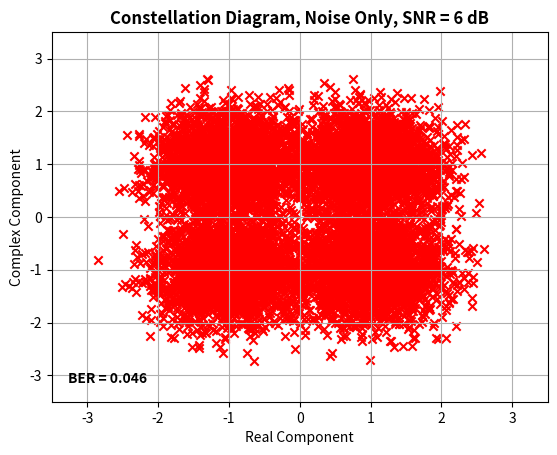

This figure's Python source: (Note: this script raises an exception after producing the figure.)
# Steven Wallace
# Professor Sayfe Kiaei
# EEE 598
# 5 February 2026

# Homework 2 on QPSK

import numpy as np
import matplotlib.pyplot as plt
from random import randint
from scipy.fft import fft
import os, sys

N = 10_000 # The number of bits
q_gain = 0.9 # The gain of the quadrature, where one is ideal
phase_err_deg = -5 # The phase error in degrees
phi = np.radians(phase_err_deg) # Convert the phase error to radians
const_diag_scale = 3.5 # The scale of the constellation diagram

# Place random binary integers into a list of bits
bits = list()
for idx in range(N):
    bits.append(str(randint(0, 1)) + str(randint(0, 1)))

# Convert the bits into I (in phase) and Q (quadrature) arrays
I = np.zeros(N)
Q = np.zeros(N)
for idx in range(N):
    if bits[idx] == '00':
        I[idx] = 1
        Q[idx] = 1
    elif bits[idx] == '01':
        I[idx] = -1
        Q[idx] = 1
    elif bits[idx] == '11':
        I[idx] = -1
        Q[idx] = -1
    else:
        I[idx] = 1
        Q[idx] = -1

# This function will classify a complex number into one of the four groups 
def classify_data_point(complex_number: complex):
    num_angle = np.angle(complex_number)
    if 0 <= num_angle < np.pi/2: 
        return '00' # First Quadrant
    elif np.pi/2 <= num_angle <= np.pi: 
        return '01' # Second Quadrant
    elif -np.pi <= num_angle <= -np.pi/2: 
        return '11' # Third Quadrant
    else: 
        return '10' # Fourth Quadrant
    
# This block of code will find the bit error rate given the noisy signal and the original bit stream
def find_bit_error_rate(S_N: np.array, bits: list):
    bit_errors = 0
    for idx, entry in enumerate(S_N):
        decoded_signal = classify_data_point(entry)
        original_signal = bits[idx]

        if decoded_signal != original_signal:
            bit_errors += 1

    BER = bit_errors/N
    return BER

for SNR_dB in range(6, 24, 3):

    # Convert the SNR to a ratio and define the signal power
    SNR_ratio = 10**(SNR_dB/10)
    Psig = 1

    # Calculate the noise std dev from the SNR and signal power
    noise_std_dev = np.sqrt(Psig/SNR_ratio)
    awgn = np.random.normal(0, noise_std_dev, size=[2, N])

    # Do array math to find the signal complex number without and then with noise
    S = I + 1j*Q
    S_N = S + awgn[0] + 1j*awgn[1] # Noise Only
    S_imp = (S_N.real + 1j*q_gain*S_N.imag)*np.exp(1j*phi) # With both noise and impairment
    
    ##################################
    ##### Constellation diagrams #####
    ##################################

    # Make a constellation diagram for the noise only case
    BER = find_bit_error_rate(S_N, bits)
    plt.close()
    plt.scatter(S_N.real, S_N.imag, color='red', marker='x')
    plt.xlabel('Real Component')
    plt.xlim([-const_diag_scale, const_diag_scale])
    plt.ylabel('Complex Component')
    plt.ylim([-const_diag_scale, const_diag_scale])
    plt.title(f'Constellation Diagram, Noise Only, SNR = {SNR_dB} dB', fontweight='bold')
    plt.figtext(0.15, 0.15, f'BER = {BER:.3f}', fontweight='bold')
    plt.grid(True)
    plt.savefig(f'homework/hw2/const_noise_only_{SNR_dB}dB.png', dpi=300)

    # Make a constellation diagram for the noise and impairment case
    BER = find_bit_error_rate(S_imp, bits)
    plt.close()
    plt.scatter(S_imp.real, S_imp.imag, color='black', marker='x')
    plt.xlabel('Real Component')
    plt.xlim([-const_diag_scale, const_diag_scale])
    plt.ylabel('Complex Component')
    plt.ylim([-const_diag_scale, const_diag_scale])
    plt.title(f'Constellation Diagram, With Impairment, SNR = {SNR_dB} dB', fontweight='bold')
    plt.figtext(0.15, 0.15, f'BER = {BER:.3f}', fontweight='bold', color='red')
    plt.figtext(0.15, 0.18, f'Q Gain = {q_gain:.1f}', fontweight='bold', color='red')
    plt.figtext(0.15, 0.21, f'Phase Error = {phase_err_deg:.0f}', fontweight='bold', color='red')
    plt.grid(True)
    plt.savefig(f'homework/hw2/const_impaired_{SNR_dB}dB.png', dpi=300)

    #############################
    ##### Time domain graph #####
    #############################

    mod_freq = 10e3 # Modulating frequency is 10 kHz
    car_freq = 4e6 # Carrier frequency is 4 MHz
    number_symbols_to_show = 10 # The number of symbols to show in this time domain graph

    M = 500 # Number of sample points per symbol
    carrier_amplitude = 1 # The amplitude of the carrier waveform
    mod_period = 1/mod_freq # The modulating waveform period
    car_period = 1/car_freq # The carrier waveform period
    T = car_period/M # The amount of time between each sample

    time_points_partial = np.linspace(0, stop=(1/mod_freq), num=M) # A time point array used to create the waveform for each symbol
    time_waveform_list = list() # This list will contain every point for all 10,000 symbols

    for entry in S_N: # Loop over every symbol in the S_N array

        cos_term = entry.real * carrier_amplitude * np.cos(2 * np.pi * car_freq * time_points_partial)
        sin_term = -entry.imag * carrier_amplitude * np.sin(2 * np.pi * car_freq * time_points_partial)

        time_waveform_list.extend(cos_term + sin_term) # Extend the time waveform list with a new batch of points from this symbol

    time_points_complete = np.linspace(0, stop=(N/mod_freq), num=M*N) # This variable includes the time points for all symbols, not just one
    time_waveform_array = np.array(time_waveform_list)

    # Graph the time domain signal and save the output in my homework directory
    plt.close()
    plt.plot(time_points_complete, time_waveform_array)
    plt.xlabel('Time (s)')
    plt.ylabel('Voltage (V)')
    plt.xlim([0, number_symbols_to_show/mod_freq]) # This determines how many symbols are visible shown in the graph
    plt.ylim([-3, 3])
    plt.title(f'Time Domain, {number_symbols_to_show} Symbols Shown, SNR = {SNR_dB} dB', fontweight = 'bold')
    plt.grid(True)
    plt.savefig(f'homework/hw2/time_domain_{SNR_dB}dB.png', dpi = 300)

    ##################################
    ##### Frequency domain graph #####
    ##################################

    # Find the fft of the above waveform and make an array for its x-axis
    freq_waveform = fft(time_waveform_array)
    freq_points = np.linspace(0.0, 10e6, N*M//2)

    # Convert the frequency points to MHz
    freq_points_MHz = freq_points / 1e6

    # Graph the fft and save the figure in my homework directory
    plt.close()
    plt.plot(freq_points_MHz, 2.0/N * np.abs(freq_waveform[:N*M//2]))
    plt.xlabel('Frequency (MHz)')
    plt.ylabel('FFT Magnitude')
    plt.title(f'Frequency Domain, SNR = {SNR_dB} dB', fontweight = 'bold')
    plt.grid(True)
    plt.savefig(f'homework/hw2/freq_domain_{SNR_dB}dB.png', dpi = 300)

##################################
##### Results Interpretation #####
##################################

"""This homework has involved many things, but this python program is the majority of the points. In this program, we have made constallation diagrams, time domain graphs,
and frequency domain graphs. Each of those is repeated for several SNR values, and the constellation graphs include graphs with noise only, but also some with phase shift.
The constellation diagrams clearly show that as the SNR increases, the points become closer together. This makes sense because a higher SNR means the noise is lower in power
with respect to the signal itself. The constellation graphs with phase shift in addition to noise have a slightly oblique angle. This does affect the BER in some simulations,
but not all of them. Of course, each simulation is different because I am running creating white gaussian noise without a consistent seed. Moving on to the time domain now.
In these time domain graphs, you can see 10 symbols shown for each SNR that was tested. I chose to show 10 symbols because 10,000 would probably be way too many. Regardless,
you can see how the amplitude and phase is very volatile and subject to sudden changes in the case of low SNR, and the symbols become more regular when the SNR increases to
21 dB. Finally, the frequency domain graphs show the FFT of the entire waveform, including all 10,000 points. Since I used a carrier frequency of 4 MHz, that is what all 
those graphs show. That is, each one has a peak at 4 MHz. This is to be expected, and I think the noise around that tone is also expected because we have added white gaussian
noise to the signal. The peak becomes slightly more pronounced as the SNR increases, but that difference is hardly noticeable. I would expect the noise floor to decrease in
magnitude as the SNR increases, because that is how I coded this problem. That is, I increased the SNR by decreasing the power of the noise, while leaving the power of the 
signal alone. Since I did not use pulse shaping, """
